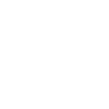
t = 0.00 s
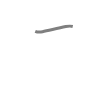
t = 0.50 s
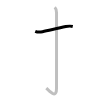
t = 1.25 s
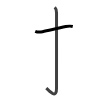
t = 1.75 s
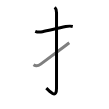
t = 2.50 s
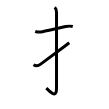
t = 3.00 s

The animated SVG that drew these frames (rendered in a browser with its animation timeline set to each time). Animation: 3 SMIL elements (animate=3); one cycle of 3.00 s.

<svg width="109px" height="109px" viewBox="0 0 px 109px" xmlns="http://www.w3.org/2000/svg" xmlns:xlink="http://www.w3.org/1999/xlink" xml:space="preserve" version="1.1"  baseProfile="full">
<path d="M35.25,31.29c2.5,1.03,4.77,0.9,7.27,0.39c6.11-1.23,14.98-3.43,23.25-5.1c2.08-0.42,4.98-0.63,6.98-0.13" style="fill:none;stroke:black;stroke-width:3;opacity:0">
  <animate attributeType="CSS" attributeName="opacity" from="0" to="1" begin="0s" dur="1s" repeatCount="Indefinite" fill="freeze" />
</path>
<path d="M54.77,7.28c1.2,1.2,1.76,3.04,1.76,5.52c0,14.56-0.01,70.41-0.01,75.37c0,11.16-6.52,3.41-10.21,0" style="fill:none;stroke:black;stroke-width:3;opacity:0">
  <animate attributeType="CSS" attributeName="opacity" from="0" to="1" begin="1s" dur="1s" repeatCount="Indefinite" fill="freeze" />
</path>
<path d="M33.5,64.8c2.12,1.39,4.6,1.29,7.19-0.64c8.19-6.09,18.56-13.84,28.56-21.34" style="fill:none;stroke:black;stroke-width:3;opacity:0">
  <animate attributeType="CSS" attributeName="opacity" from="0" to="1" begin="2s" dur="1s" repeatCount="Indefinite" fill="freeze" />
</path>
</svg>
